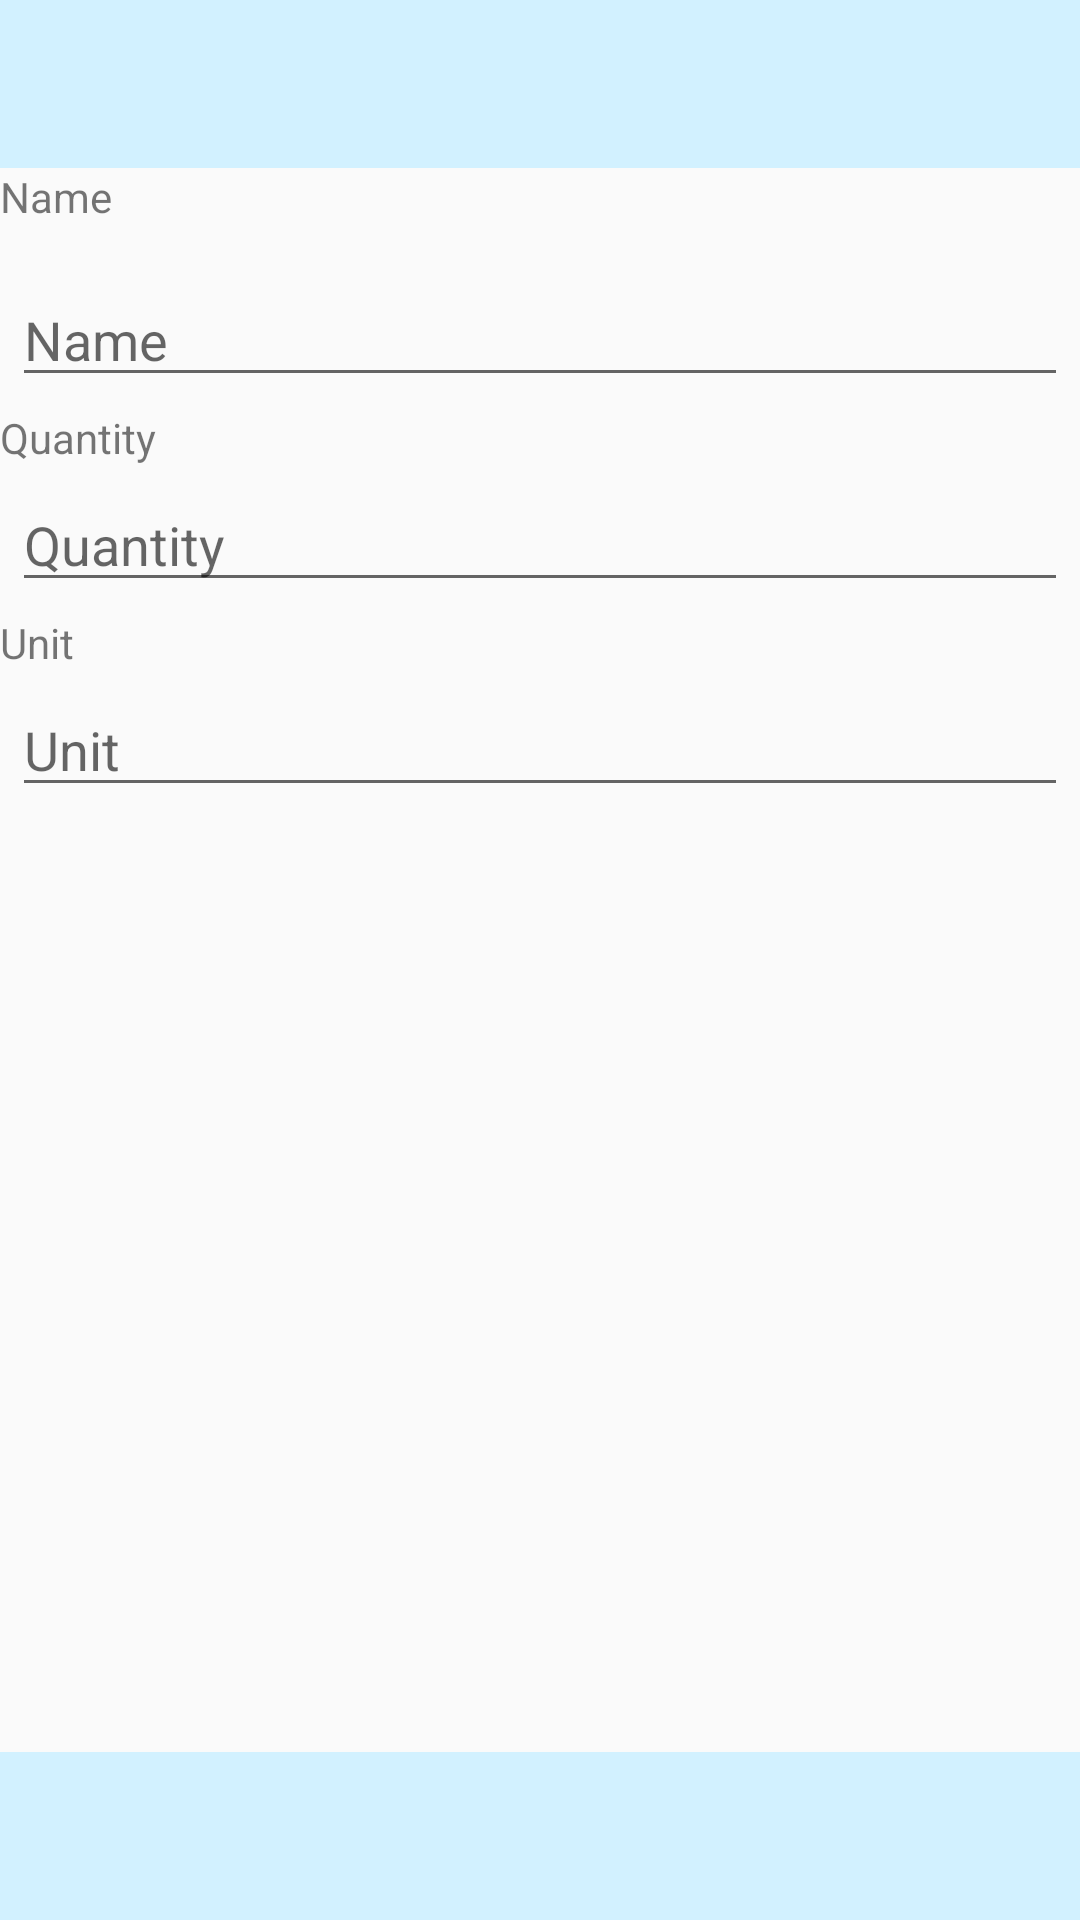

Write the Android layout XML for this screen, with the resource values it uses.
<!-- AndroidManifest.xml: application theme AppTheme -->
<!-- res/layout/activity_inventory_activity_add.xml -->
<RelativeLayout xmlns:android="http://schemas.android.com/apk/res/android"
    xmlns:tools="http://schemas.android.com/tools" android:layout_width="match_parent"
    android:layout_height="match_parent" android:paddingLeft="@dimen/activity_horizontal_margin"
    android:paddingRight="@dimen/activity_horizontal_margin"
    android:paddingTop="@dimen/activity_vertical_margin"
    android:paddingBottom="@dimen/activity_vertical_margin"
    tools:context="com.example.kevinwidjaja.kitchenmanager.InventoryActivity_add">

    <android.support.v7.widget.Toolbar xmlns:android="http://schemas.android.com/apk/res/android"
        android:id="@+id/toolbar"
        android:layout_width="match_parent"
        android:layout_height="wrap_content"
        android:minHeight="?android:attr/actionBarSize"
        android:background="@color/inventorybg"
        android:layout_alignParentTop="true"
        android:layout_alignParentStart="true"
        android:layout_alignParentLeft="true" />

    <android.support.v7.widget.Toolbar
        android:id="@+id/toolbar_bottom"
        android:minHeight="?android:attr/actionBarSize"
        android:background="@color/inventorybg"
        android:popupTheme="@android:style/ThemeOverlay.Material.Light"
        android:layout_width="match_parent"
        android:layout_height="wrap_content"
        android:layout_alignParentBottom="true"
        android:layout_alignParentStart="true"
        android:layout_alignParentLeft="true" />

    <LinearLayout
        android:orientation="vertical"
        android:layout_width="fill_parent"
        android:layout_height="fill_parent"
        android:layout_below="@+id/toolbar"
        android:layout_above="@+id/toolbar_bottom"
        android:layout_alignParentLeft="true"
        android:layout_alignParentStart="true"
        android:weightSum="1">

        <TextView
            android:layout_width="wrap_content"
            android:layout_height="wrap_content"
            android:textAppearance="?android:attr/textAppearanceSmall"
            android:text="@string/inventory_name" />

        <EditText
            android:id="@+id/inventoryname"
            android:inputType="text"
            android:layout_width="match_parent"
            android:layout_height="wrap_content"
            android:layout_marginTop="16dp"
            android:layout_marginLeft="4dp"
            android:layout_marginRight="4dp"
            android:layout_marginBottom="4dp"
            android:hint="@string/inventory_name"
            android:layout_gravity="center_vertical" />

        <TextView
            android:layout_width="wrap_content"
            android:layout_height="wrap_content"
            android:textAppearance="?android:attr/textAppearanceSmall"
            android:text="@string/inventory_quantity" />

        <EditText
            android:id="@+id/inventoryquantity"
            android:inputType="number"
            android:layout_width="match_parent"
            android:layout_height="wrap_content"
            android:layout_marginTop="4dp"
            android:layout_marginLeft="4dp"
            android:layout_marginRight="4dp"
            android:layout_marginBottom="4dp"
            android:fontFamily="sans-serif"
            android:hint="@string/inventory_quantity" />

        <TextView
            android:layout_width="wrap_content"
            android:layout_height="wrap_content"
            android:textAppearance="?android:attr/textAppearanceSmall"
            android:text="@string/inventory_unit" />

        <EditText
            android:id="@+id/inventoryunit"
            android:inputType="number"
            android:layout_width="match_parent"
            android:layout_height="wrap_content"
            android:layout_marginTop="4dp"
            android:layout_marginLeft="4dp"
            android:layout_marginRight="4dp"
            android:layout_marginBottom="16dp"
            android:fontFamily="sans-serif"
            android:hint="@string/inventory_unit"
            android:layout_gravity="center_vertical" />

        <LinearLayout
            android:orientation="vertical"
            android:layout_width="match_parent"
            android:layout_height="wrap_content"
            android:layout_gravity="center_horizontal"
            android:layout_weight="0.26">

            <ImageView
                android:layout_width="40dp"
                android:layout_height="40dp"
                android:id="@+id/addInventorypop"
                android:src="@drawable/add"
                android:layout_gravity="center_horizontal"
                android:layout_weight="5.08"
                android:onClick="addEntry"
                />

        </LinearLayout>

    </LinearLayout>

</RelativeLayout>
<!-- resources referenced by this layout -->
<resources>
  <color name="inventorybg">#D2F1FF</color>
  <dimen name="activity_horizontal_margin">0dp</dimen>
  <dimen name="activity_vertical_margin">0dp</dimen>
  <string name="inventory_name">"Name</string>
  <string name="inventory_quantity">Quantity</string>
  <string name="inventory_unit">Unit</string>
  <style name="AppTheme" parent="Theme.AppCompat.Light.NoActionBar">
          
  
          <item name="android:windowNoTitle">true</item>
          
          <item name="android:windowActionBar">false</item>
          
          
  
      </style>
</resources>
